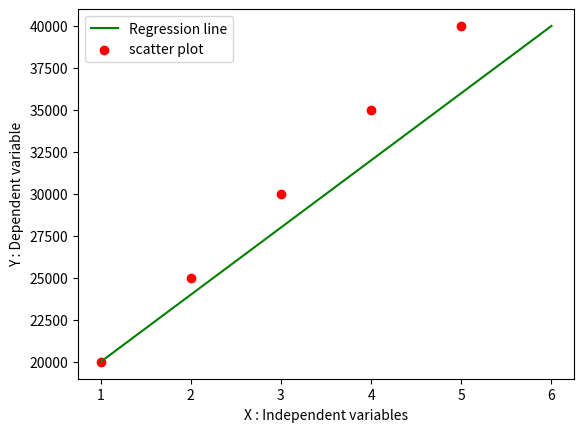

Recreate this plot in Python.
import matplotlib.pyplot as plt
import numpy as np
def MeanofX(X):
    iSum=0
    for i in X:
        iSum=iSum+i
    iAvg=iSum/(X.__len__())
    return iAvg

def MeanofY(Y):
    iSum=0
    for i in Y:
        iSum=iSum+i
    iAvg=iSum/(Y.__len__())
    return iAvg

def slope(mean_x,mean_y,X,Y):
    size=len(X)
    numerator=0
    denominator=0
    for i in range(size):
    
        numerator=numerator+((X[i]-mean_x)*(Y[i]-mean_y))
        denominator=denominator+((X[i]-mean_x)**2)
    m=numerator/denominator
    return m

def Y_intercept(m,mean_x,mean_y):
    C=mean_y-(m*mean_x)
    return C

def Equation(m,C,X):
    Ypred=[]
    for i in range(len(X)):
        Y=(m*X[i])+C
        Ypred.append(Y)
        print("Predicted Y for X=",X[i],":",Y)
    return Ypred
    

        
    
    
    
    

# load dataset
X=[1,2,3,4,5]
Y=[20000,25000,30000,35000,40000]

size=len(X)

iRet1=MeanofX(X)
print("Avgerage of X : ",iRet1)
iRet2=MeanofY(Y)
print("Avgerage of Y : ",iRet2)

m=slope(iRet1,iRet2,X,Y)

print("Slope (m): ",m)

C=Y_intercept(m,iRet1,iRet2)

print("Intercept (c): ",C)

testdata=[6]
Ypred=Equation(m,C,testdata)
Ypred=Equation(m,C,X)

x=np.linspace(1,6,size)
plt.plot(x,Ypred,color='g',label="Regression line")
plt.scatter(X,Y,color='r',label="scatter plot")
plt.xlabel("X : Independent variables")
plt.ylabel("Y : Dependent variable")
plt.legend()
plt.show()
